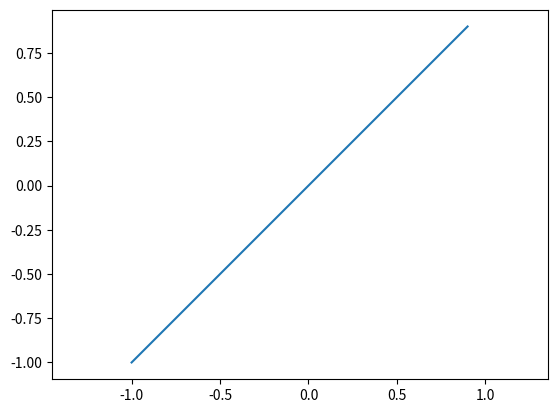

This chart was generated by the following Python code:
import matplotlib.pyplot as plt
import numpy as np
t = np.arange(-1,1, 0.1)
x = t 
y = t
plt.axis('equal')
plt.plot(x,y)
plt.savefig('function_static4.png')
